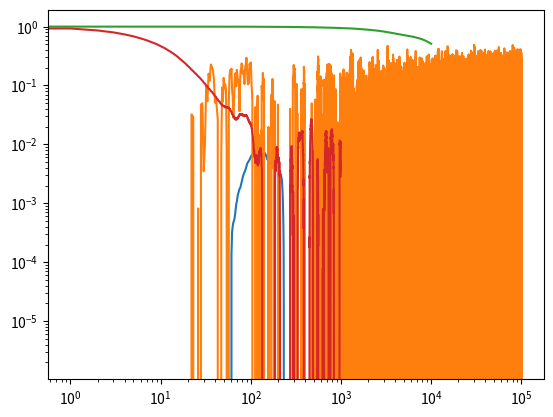

Write the Python code that produced this figure.
# This is the main file for a program that  will simulate the full hydrodynamic theory
# of short time brownian motion by embedding the memory dependent kernal into Markovian
# states

# TODO Follow the approach in the Hanggi papers to arrive at equation A.1 from Gomez-Solano
# TODO Find how to arrive at the system of coupled equations from the memory kernal A.1
# TODO Ensure that the rescaling process is accurate
# TODO Use the Euler-Maruyama method to discretize A.2
# TODO Figure out why the parameters n, b, c, v_0, were set as stated

import math
import numpy as np
import matplotlib.pyplot as plt

class MarkovianEmbeddingProcess:
    """
    Markovian processes use the current state to find the next state - in this class, we
    have 2 + n phase space variables to track at each state of the process. x and v are the
    position and velocity phase space variables and u is a vector of n variables that help
    project the non-Markovian nature of memory dependent hydrodynamic effects into a markov process.
    """
    # First, we initialize x, v and u appropriately. Entries of u should be initialized by sampling randomly
    # from a gaussian distribution with mean 0 and variance gamma_i.
    def __init__(self, n, v_i, gamma_i, delta, timestep):
        self.n = n # Number of auxliary stochastic variables
        self.v_i = v_i
        self.gamma_i = gamma_i
        self.delta = delta
        self.timestep = timestep
        self.curr_x = 0
        # TODO - Should v be initialized from a distribution with variance kBT/M?
        self.curr_v = 0
        self.curr_u = [np.random.normal(0, math.sqrt(var)) for var in gamma_i]
        self.all_x = [self.curr_x]
        self.all_v = [self.curr_v]
        self.all_u = [self.curr_u]

        self.pacf = 0
        self.vacf = 0

    # Begin stepping. At each step we generate N+1 random numbers from the standard
    # normal distribution. We use these to calculate u, v, and x. We save the values from this state and
    # continue on tho generate the next state.
    def compute_next_state(self):
        N_i = np.random.normal(0,1, self.n+1)
        N_0 = sum([math.sqrt(self.gamma_i[j]/(self.v_i[j]*self.delta))*N_i[j] for j in range(self.n)])

        next_u = [((1 - self.v_i[j]*self.timestep)*self.curr_u[j] - self.gamma_i[j]*self.timestep*self.curr_v +
                   math.sqrt(2*self.gamma_i[j]*self.v_i[j]*self.timestep)*N_i[j]) for j in range(self.n)]
        next_v = ((1 - (1+self.delta)*self.timestep)*self.curr_v + - self.timestep*sum(self.curr_u) +
                  math.sqrt(2*self.timestep)*(math.sqrt(self.delta)*N_0 + N_i[self.n]))
        next_x = self.curr_x + self.timestep*self.curr_v

        self.all_x.append(next_x)
        self.all_v.append(next_v)
        self.all_u.append(next_u)

        self.curr_x = next_x
        self.curr_v = next_v
        self.curr_u = next_u

    # Function to graph all x positions
    def graph_x(self):
        plt.plot(self.all_x)
        plt.show()

    # Function to graph all velocities
    def graph_v(self):
        plt.plot(self.all_v)
        plt.show()

    def compute_PACF(self, lag_fraction=0.1):
        N = len(self.all_x)
        max_lag = int(lag_fraction * N)
        mean_x = np.mean(self.all_x)
        x_centered = [x - mean_x for x in self.all_x]
        acf = np.correlate(x_centered, x_centered, mode='full')  # Compute correlation
        acf = acf[N:N + max_lag]  # Keep positive lags only, up to max_lag

        # Normalize by the number of terms contributing to each lag
        acf /= np.arange(N - 1, N - max_lag - 1, -1)

        # Normalize ACF so that ACF(0) = 1
        acf /= acf[0]
        self.pacf = acf

    def compute_VACF(self, lag_fraction=0.01):
        N = len(self.all_v)
        max_lag = int(lag_fraction * N)

        acf = np.correlate(self.all_v, self.all_v, mode='full')  # Compute correlation
        acf = acf[N:N + max_lag]  # Keep positive lags only, up to max_lag

        # Normalize by the number of terms contributing to each lag
        acf /= np.arange(N - 1, N - max_lag - 1, -1)

        # Normalize ACF so that ACF(0) = 1
        acf /= acf[0]
        self.vacf = acf

    def graph_PACF(self):
        plt.plot(self.pacf)
        plt.show()

    def graph_VACF(self):
        plt.plot(self.vacf)
        plt.xscale('log')  # Logarithmic scale on x-axis
        plt.yscale('log')  # Logarithmic scale on y-axis
        plt.show()

def run():
    # PARAMETERS
    n = 13 # Number of auxliary stochastic variables
    b = 5 # Scaling dilation parameter that determines the low cutoff frequency ν_0*b^-n
    c = 1.78167 # a prefactor that depends on the particular choice of b
    v_0 = 10E3 # High cutoff frequency
    a = 10E-6 # Particle size
    eta = 0.89*10E-3 # Viscosity of water
    rho_silica = 2200 # Density of silica
    rho_f = 1000 # Density of water
    M = (4 / 3) * math.pi * a/2.0 ** 3 * rho_silica + .5 * (4 / 3) * math.pi * a/2.0 ** 3 * rho_f # Mass plus added mass

    # SECONDARY PARAMETERS
    tao_f = (rho_f * a**2)/eta # Characteristic time for vorticy diffusion across length of sphere
    gamma = 6*math.pi*a*eta # Steady-state friction coefficient of the particle
    tao_c = M/gamma # Momentum relaxation time of the particle
    timestep = 10E-4 # Simulation timestep
    v_i = [v_0*b**(-i) for i in range(1, n+1)] # Decaying samples from an exponential distribution ...
    gamma_i = [0.5*gamma*c*math.sqrt(tao_f/math.pi)*(v_i[i]**(3.0/2.0)) for i in range(n)]
    gamma_0 = 0.5*gamma*c*sum(math.sqrt(x) for x in v_i)
    delta = gamma_0/gamma

    mep = MarkovianEmbeddingProcess(n, v_i, gamma_i, delta, timestep)
    for i in range(100000):
        mep.compute_next_state()
    mep.graph_x()
    mep.graph_v()
    mep.compute_PACF()
    mep.graph_PACF()
    mep.compute_VACF()
    mep.graph_VACF()

if __name__ == '__main__':
    run()
